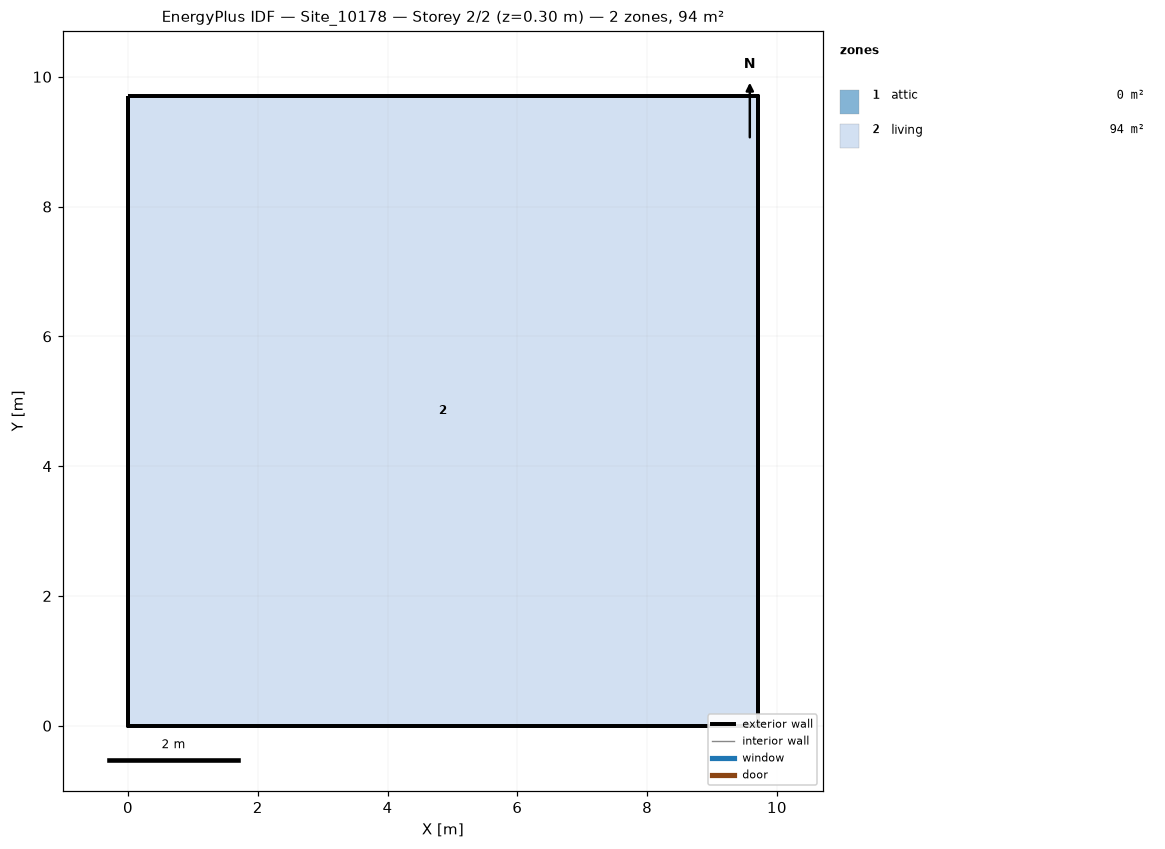
=== STOREY PLAN SPEC (per zone: floor XY polygon, exterior-wall plan segments, windows/doors) ===
zone 1: attic  (0.0 m²)
  exterior wall: (9.71, 0.00) – (9.71, 9.71) – (9.71, 4.85)  [14.6 m]
  exterior wall: (0.00, 9.71) – (0.00, 0.00) – (0.00, 4.85)  [14.6 m]
zone 2: living  (94.2 m²)
  floor: (0.00, 0.00) (0.00, 9.71) (9.71, 9.71) (9.71, 0.00)
  exterior wall: (0.00, 0.00) – (9.71, 0.00)  [9.7 m]
  exterior wall: (9.71, 0.00) – (9.71, 9.71)  [9.7 m]
  exterior wall: (9.71, 9.71) – (0.00, 9.71)  [9.7 m]
  exterior wall: (0.00, 9.71) – (0.00, 0.00)  [9.7 m]

=== DERIVED (storey summary) ===
Building: Site_10178
Storey: 2 of 2  (floor level z = 0.30 m)
Storey gross floor area: 94.2 m²
Zones on this storey: 2
  - attic: floor 0.0 m²; exterior wall 29.1 m (15.7 m²); WWR 0.0%
  - living: floor 94.2 m²; exterior wall 38.8 m (82.8 m²); WWR 0.0%
Zone adjacency: (none detected)